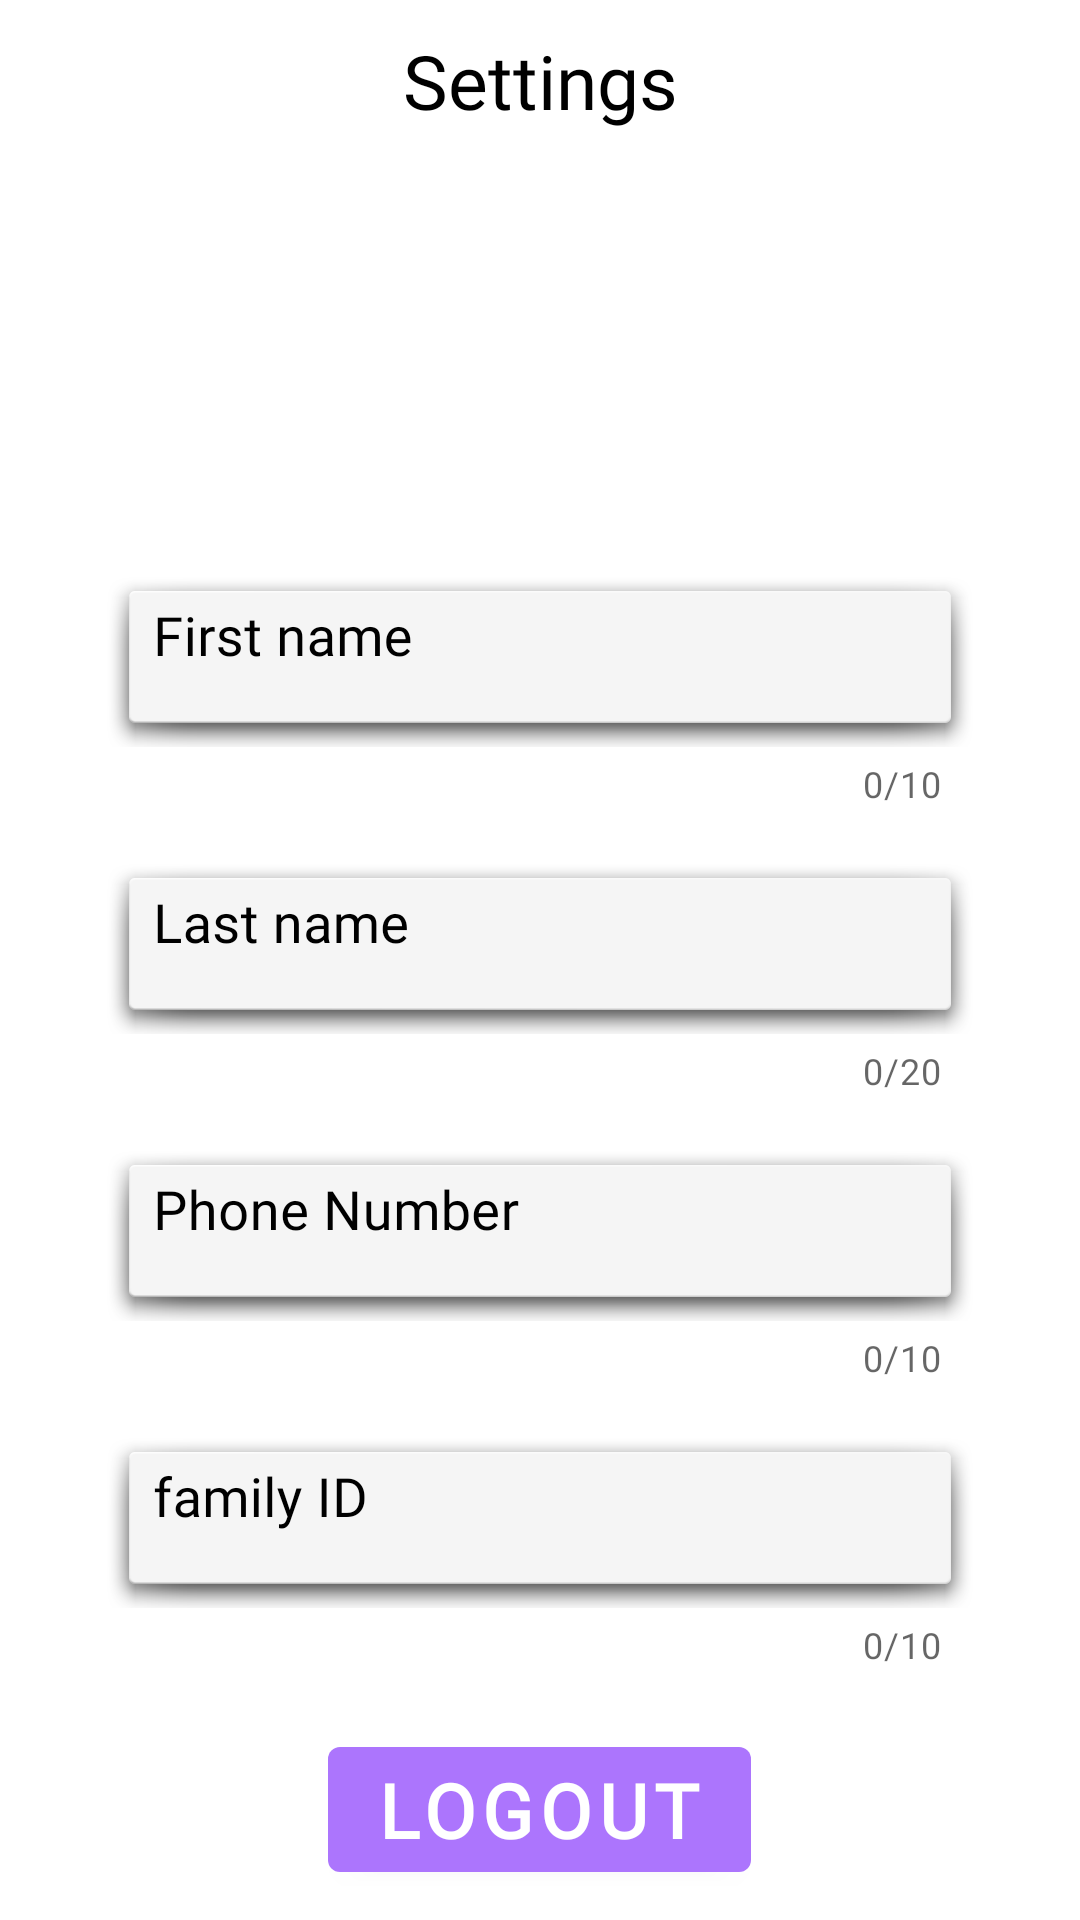

Here is an Android app screen rendered from its layout file. Give the layout XML and the strings, colors and styles it references.
<!-- AndroidManifest.xml: application theme Theme.ShareShoppingList.NoActionBar -->
<!-- res/layout/fragment_settings.xml -->
<?xml version="1.0" encoding="utf-8"?>
<RelativeLayout xmlns:android="http://schemas.android.com/apk/res/android"
    xmlns:app="http://schemas.android.com/apk/res-auto"
    xmlns:tools="http://schemas.android.com/tools"
    android:layout_width="match_parent"
    android:layout_height="match_parent"
    tools:context=".ui.SettingsFragment"
>

    <ImageView
        android:id="@+id/panel_IMG_back"
        android:layout_width="match_parent"
        android:layout_height="match_parent"
        android:scaleType="centerCrop"
        />


    <TextView
        android:id="@+id/settings_TXT_title"
        android:layout_width="match_parent"
        android:layout_height="wrap_content"
        android:textAlignment="center"
        android:textSize="25dp"
        android:text="Settings"
        android:fontFamily="@font/regular"
        android:textColor="@color/black"
        android:layout_margin="10dp"
        android:gravity="center"
         />

<ScrollView
    android:layout_width="match_parent"
    android:layout_height="match_parent"
    android:layout_below="@+id/settings_TXT_title"
    >
    <LinearLayout
        android:layout_width="match_parent"
        android:layout_height="550dp"
        android:layout_marginLeft="30dp"
        android:layout_marginRight="30dp"
        android:layout_centerHorizontal="true"
        android:orientation="vertical"
        android:gravity="right"
        >


        <com.google.android.material.imageview.ShapeableImageView
            android:id="@+id/main_IMG_user"
            android:layout_width="100dp"
            android:layout_height="100dp"
            android:layout_centerInParent="true"
            android:layout_gravity="center"
            android:layout_margin="10dp"
            android:src="@drawable/ic_launcher_background"
            app:shapeAppearanceOverlay="@style/circleImageView" />

        <com.google.android.material.textfield.TextInputLayout
            android:layout_width="match_parent"
            android:layout_height="wrap_content"
            android:textColorHint="@color/black"
            style="@style/Widget.MaterialComponents.TextInputLayout.OutlinedBox.Dense"
            android:outlineAmbientShadowColor="@color/black"
            android:hint="First name"
            app:hintTextColor="@color/black"
            android:id="@+id/settings_EDIT_FirstName"
            android:layout_marginTop="10dp"
            android:fontFamily="@font/regular"

            app:counterEnabled="true"
            app:counterMaxLength="10">

            <com.google.android.material.textfield.TextInputEditText
                android:layout_width="match_parent"
                android:layout_height="60dp"
                android:layout_marginRight="5dp"
                android:layout_marginLeft="5dp"
                android:textSize="18dp"
                android:inputType="textAutoComplete"
                android:clickable="false"
                android:gravity="left"
                android:fontFamily="@font/regular"

                android:focusable="false"
                android:focusableInTouchMode="false"
                android:background="@android:drawable/dialog_holo_light_frame"
                />
        </com.google.android.material.textfield.TextInputLayout >


        <com.google.android.material.textfield.TextInputLayout
            android:layout_width="match_parent"
            android:layout_height="wrap_content"
            android:textColorHint="@color/black"
            style="@style/Widget.MaterialComponents.TextInputLayout.OutlinedBox.Dense"
            android:outlineAmbientShadowColor="@color/black"
            android:hint="Last name"
            android:layout_marginTop="10dp"

            app:hintTextColor="@color/black"
            android:id="@+id/settings_EDIT_LastName"
            app:counterEnabled="true"
            app:counterMaxLength="20">
            <com.google.android.material.textfield.TextInputEditText
                android:layout_width="match_parent"
                android:layout_height="60dp"
                android:layout_marginRight="5dp"
                android:layout_marginLeft="5dp"
                android:textSize="18dp"
                android:inputType="textAutoComplete"
                android:gravity="left"
                android:focusable="false"
                android:focusableInTouchMode="false"
                android:background="@android:drawable/dialog_holo_light_frame"
                android:fontFamily="@font/regular"
                />
        </com.google.android.material.textfield.TextInputLayout >



        <com.google.android.material.textfield.TextInputLayout
            android:layout_width="match_parent"
            android:layout_height="wrap_content"
            android:textColorHint="@color/black"
            android:gravity="right"
            style="@style/Widget.MaterialComponents.TextInputLayout.OutlinedBox.Dense"
            android:outlineAmbientShadowColor="@color/black"
            android:hint="Phone Number"
            app:hintTextColor="@color/black"
            android:layout_marginTop="10dp"

            android:id="@+id/settings_EDIT_phone_number"
            app:counterEnabled="true"
            app:counterMaxLength="10">

            <com.google.android.material.textfield.TextInputEditText
                android:layout_width="match_parent"
                android:layout_height="60dp"
                android:layout_marginRight="5dp"
                android:layout_marginLeft="5dp"
                android:textSize="18dp"
                android:inputType="number"
                android:focusable="false"
                android:focusableInTouchMode="false"
                android:gravity="left"
                android:background="@android:drawable/dialog_holo_light_frame"
                android:fontFamily="@font/regular"
                />

        </com.google.android.material.textfield.TextInputLayout >


        <com.google.android.material.textfield.TextInputLayout
            android:layout_width="match_parent"
            android:layout_height="wrap_content"
            android:textColorHint="@color/black"
            android:gravity="right"
            style="@style/Widget.MaterialComponents.TextInputLayout.OutlinedBox.Dense"
            android:outlineAmbientShadowColor="@color/black"
            android:hint="family ID"
            android:layout_marginTop="10dp"

            app:hintTextColor="@color/black"
            android:id="@+id/settings_EDIT_familyID"
            app:counterEnabled="true"
            app:counterMaxLength="10">

            <com.google.android.material.textfield.TextInputEditText
                android:layout_width="match_parent"
                android:layout_height="60dp"
                android:layout_marginRight="5dp"
                android:layout_marginLeft="5dp"
                android:textSize="18dp"
                android:inputType="number"
                android:gravity="left"
                android:focusable="false"
                android:focusableInTouchMode="false"
                android:background="@android:drawable/dialog_holo_light_frame"
                android:fontFamily="@font/regular"
                />

        </com.google.android.material.textfield.TextInputLayout >





        <com.google.android.material.button.MaterialButton
            android:id="@+id/settings_BTN_logout"
            android:layout_width="wrap_content"
            android:layout_height="wrap_content"
            android:text="Logout"
            android:layout_gravity="center"
            android:fontFamily="@font/regular"
            android:textSize="25dp"
            android:textStyle="bold"
            android:layout_marginTop="20dp"
            />


    </LinearLayout>
</ScrollView>
</RelativeLayout>
<!-- resources referenced by this layout -->
<resources>
  <color name="black">#FF000000</color>
  <style name="circleImageView" parent="">
          <item name="cornerFamily">rounded</item>
          <item name="cornerSize">50%</item>
      </style>
  <style name="Theme.ShareShoppingList.NoActionBar">
          <item name="windowActionBar">false</item>
          <item name="windowNoTitle">true</item>
      </style>
</resources>
